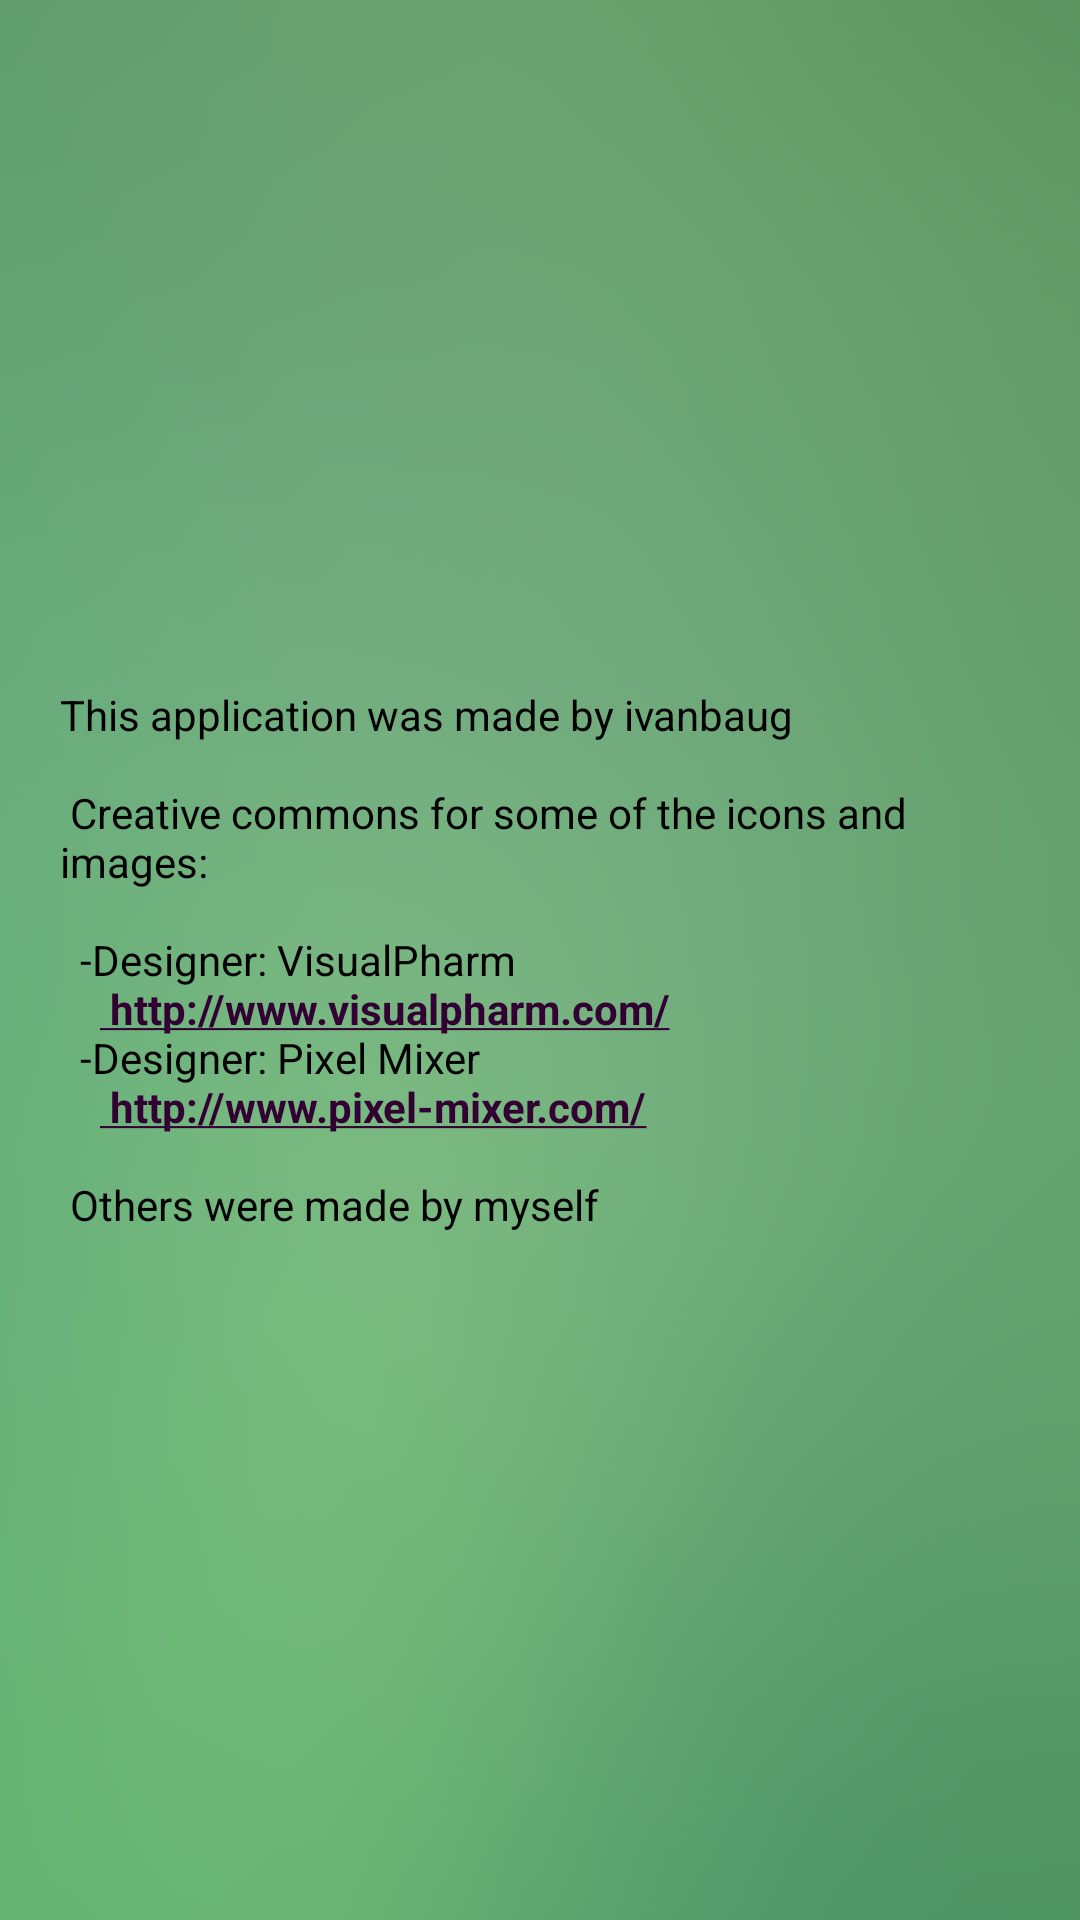

Android layout source for this screen:
<!-- AndroidManifest.xml: activity theme CustomTheme -->
<!-- res/layout/activity_about.xml -->
<RelativeLayout xmlns:android="http://schemas.android.com/apk/res/android"
    xmlns:tools="http://schemas.android.com/tools"
    android:layout_width="match_parent"
    android:layout_height="match_parent"
    android:background="@drawable/bg_leaf"
    tools:context="${relativePackage}.${activityClass}" >

    <TextView
        android:layout_width="wrap_content"
        android:layout_height="wrap_content"
        android:layout_alignParentLeft="true"
        android:layout_centerVertical="true"
        android:layout_marginLeft="20dp"
        android:layout_marginRight="20dp"
        android:textColorLink="#330033"
        android:textColor="#000000"
        android:text="@string/txt_about" />

</RelativeLayout>
<!-- resources referenced by this layout -->
<resources>
  <!-- drawable bg_leaf: png bitmap (drawable-hdpi, 66627 bytes) -->
  <string name="txt_about">This application was made by ivanbaug \n\n
  			
  			Creative commons for some of the icons and images:\n\n
  			\t-Designer: VisualPharm\n
  			\t\t<b><a href="http://www.visualpharm.com">						http://www.visualpharm.com/</a></b>\n
  			\t-Designer: Pixel Mixer\n
  			\t\t<b><a href="http://www.pixel-mixer.com/">						http://www.pixel-mixer.com/</a></b>\n\n
  			Others were made by myself
  	</string>
  <style name="CustomTheme" parent="@style/Theme.AppCompat">
          <item name="android:windowActionBarOverlay">true</item>
          <item name="android:actionBarStyle">@style/CustomTheme.ActionBarStyle</item>
          <item name="android:popupMenuStyle">@style/CustomTheme.PopupMenu</item>
      </style>
  <style name="CustomTheme.ActionBarStyle" parent="@android:style/Widget.Holo.ActionBar">
      	<item name="android:background">#21120045</item>
      	<item name="android:subtitleTextStyle">@style/CustomTheme.ActionBar.TitleTextStyle</item>
  	</style>
  <style name="CustomTheme.PopupMenu" parent="@android:style/Widget.Holo.PopupMenu">
      	<item name="android:popupBackground">#21120045</item>
      	
  	</style>
  <style name="CustomTheme.ActionBar.TitleTextStyle" parent="@style/TextAppearance.AppCompat.Widget.ActionBar.Subtitle">
  		<item name="android:textColor">#FFFFFF</item>
  	</style>
</resources>
